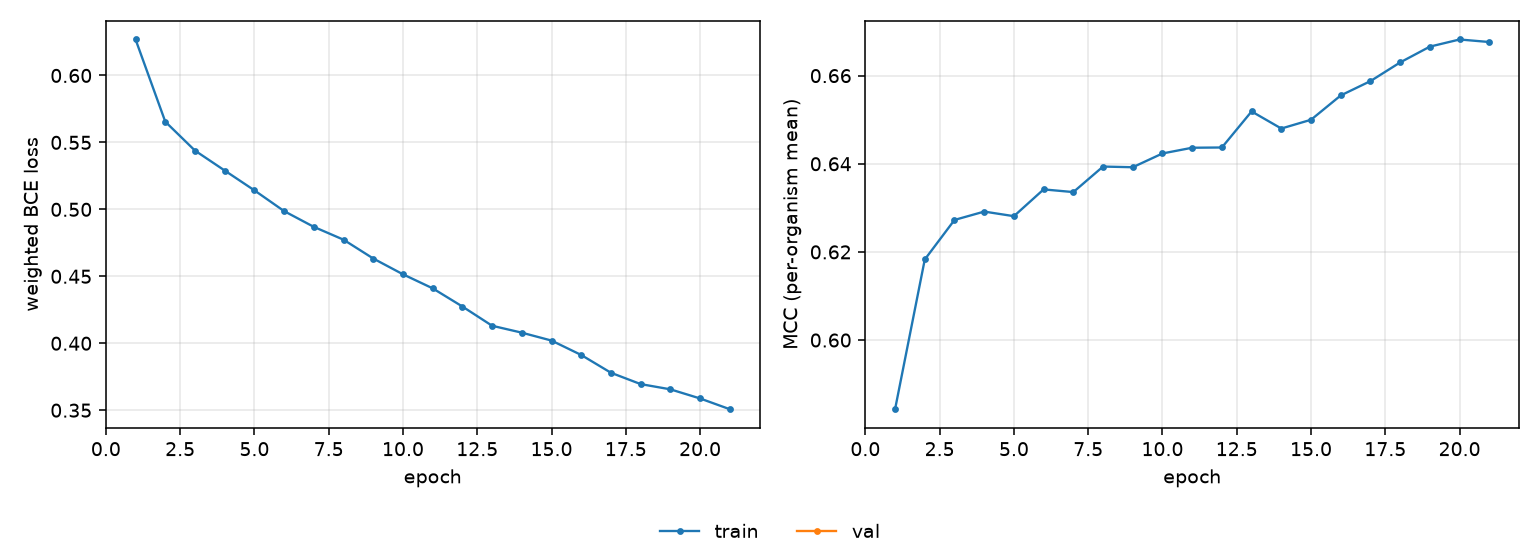

The data file committed next to this chart (first rows):
epoch, tr_loss, tr_mcc
1, 0.6269, 0.5843
2, 0.5655, 0.6183
3, 0.5439, 0.6273
4, 0.529, 0.6292
5, 0.5142, 0.6281
6, 0.4987, 0.6342
7, 0.4869, 0.6336
8, 0.4773, 0.6394
9, 0.4633, 0.6392
10, 0.4515, 0.6423
11, 0.441, 0.6436
12, 0.4274, 0.6437
13, 0.4131, 0.6519
14, 0.4079, 0.648
15, 0.402, 0.65
16, 0.3912, 0.6555
17, 0.378, 0.6588
18, 0.3695, 0.663
19, 0.3656, 0.6666
20, 0.3588, 0.6682
21, 0.3507, 0.6676
